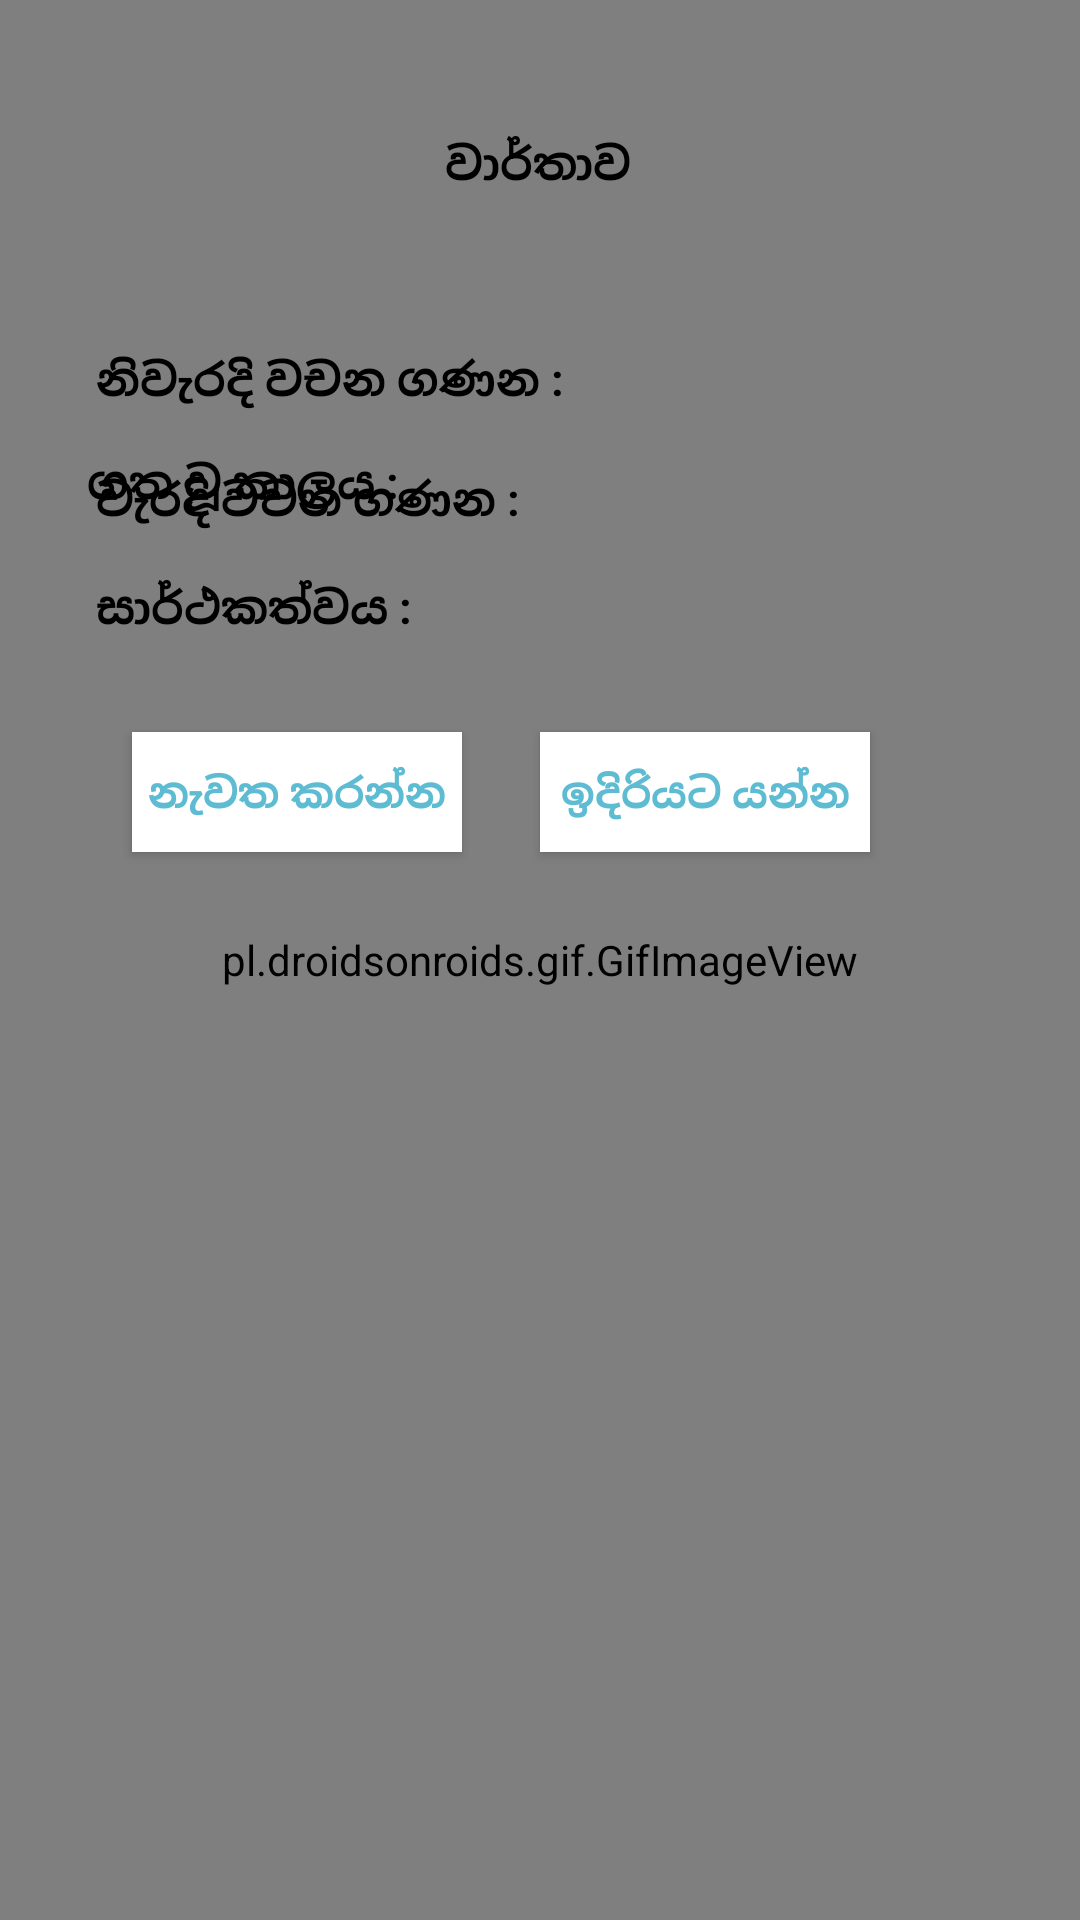

The Android layout XML behind this screen, and the referenced resources:
<!-- AndroidManifest.xml: application theme AppTheme -->
<!-- res/layout/activity_result_dialog_video_reading.xml -->
<?xml version="1.0" encoding="utf-8"?>
<androidx.constraintlayout.widget.ConstraintLayout xmlns:android="http://schemas.android.com/apk/res/android"
    xmlns:app="http://schemas.android.com/apk/res-auto"
    xmlns:tools="http://schemas.android.com/tools"
    android:id="@+id/res_dialog"
    android:layout_width="match_parent"
    android:layout_height="320dp"
    android:background="@drawable/sub_user_grad"
    tools:context=".ResultDialogVideoReading">

    <pl.droidsonroids.gif.GifImageView
        android:id="@+id/gifImageView"
        android:layout_width="match_parent"
        android:layout_height="match_parent"
        android:background="@drawable/sub_user_grad"
        app:layout_constraintStart_toStartOf="parent"
        app:layout_constraintTop_toTopOf="parent" />

    <TextView
        android:id="@+id/txt_dia"
        android:layout_width="wrap_content"
        android:layout_height="wrap_content"
        android:layout_gravity="center"
        android:layout_marginStart="10dp"
        android:layout_marginLeft="10dp"
        android:layout_marginTop="10dp"
        android:layout_marginEnd="10dp"
        android:layout_marginRight="10dp"
        android:layout_marginBottom="10dp"
        android:text="වාර්තාව"
        android:textColor="@color/black"
        android:textSize="15dp"
        android:textStyle="bold"
        app:layout_constraintBottom_toBottomOf="parent"
        app:layout_constraintEnd_toEndOf="parent"
        app:layout_constraintHorizontal_bias="0.498"
        app:layout_constraintStart_toStartOf="parent"
        app:layout_constraintTop_toTopOf="parent"
        app:layout_constraintVertical_bias="0.057" />

    <TextView
        android:id="@+id/txt_time"
        android:layout_width="wrap_content"
        android:layout_height="wrap_content"
        android:layout_gravity="left"
        android:layout_marginStart="10dp"
        android:layout_marginLeft="10dp"
        android:layout_marginTop="10dp"
        android:layout_marginEnd="10dp"
        android:layout_marginRight="10dp"
        android:layout_marginBottom="10dp"
        android:text="ගත වූ කාලය : "
        android:textColor="@color/black"
        android:textSize="15dp"
        android:textStyle="bold"
        app:layout_constraintBottom_toBottomOf="parent"
        app:layout_constraintEnd_toEndOf="parent"
        app:layout_constraintHorizontal_bias="0.082"
        app:layout_constraintStart_toStartOf="parent"
        app:layout_constraintTop_toTopOf="parent"
        app:layout_constraintVertical_bias="0.234" />

    <TextView
        android:id="@+id/txt_time_value"
        android:layout_width="98dp"
        android:layout_height="wrap_content"
        android:layout_gravity="center"
        android:layout_marginStart="10dp"
        android:layout_marginLeft="10dp"
        android:layout_marginTop="10dp"
        android:layout_marginEnd="10dp"
        android:layout_marginRight="10dp"
        android:layout_marginBottom="10dp"
        android:text=""
        android:textColor="@color/black"
        android:textSize="15dp"
        android:textStyle="bold"
        app:layout_constraintBottom_toBottomOf="parent"
        app:layout_constraintEnd_toEndOf="parent"
        app:layout_constraintHorizontal_bias="0.771"
        app:layout_constraintStart_toStartOf="parent"
        app:layout_constraintTop_toTopOf="parent"
        app:layout_constraintVertical_bias="0.265" />

    <TextView
        android:id="@+id/txt_correct_words"
        android:layout_width="wrap_content"
        android:layout_height="wrap_content"
        android:layout_gravity="left"
        android:layout_marginStart="32dp"
        android:layout_marginLeft="32dp"
        android:layout_marginTop="116dp"
        android:text="නිවැරදි වචන ගණන : "
        android:textColor="@color/black"
        android:textSize="15dp"
        android:textStyle="bold"
        app:layout_constraintStart_toStartOf="parent"
        app:layout_constraintTop_toTopOf="parent" />

    <TextView
        android:id="@+id/correct_word_val"
        android:layout_width="98dp"
        android:layout_height="wrap_content"
        android:layout_gravity="center"
        android:layout_marginStart="236dp"
        android:layout_marginLeft="236dp"
        android:layout_marginTop="116dp"
        android:text=""
        android:textColor="@color/black"
        android:textSize="15dp"
        android:textStyle="bold"
        app:layout_constraintStart_toStartOf="parent"
        app:layout_constraintTop_toTopOf="parent" />

    <TextView
        android:id="@+id/txt_incorrect_words"
        android:layout_width="wrap_content"
        android:layout_height="wrap_content"
        android:layout_gravity="left"
        android:layout_marginStart="32dp"
        android:layout_marginLeft="32dp"
        android:layout_marginTop="156dp"
        android:text="වැරදි වචන ගණන : "
        android:textColor="@color/black"
        android:textSize="15dp"
        android:textStyle="bold"
        app:layout_constraintStart_toStartOf="parent"
        app:layout_constraintTop_toTopOf="parent" />

    <TextView
        android:id="@+id/incorrect_word_val"
        android:layout_width="98dp"
        android:layout_height="wrap_content"
        android:layout_gravity="center"
        android:layout_marginStart="236dp"
        android:layout_marginLeft="236dp"
        android:layout_marginTop="156dp"
        android:text=""
        android:textColor="@color/black"
        android:textSize="15dp"
        android:textStyle="bold"
        app:layout_constraintStart_toStartOf="parent"
        app:layout_constraintTop_toTopOf="parent" />

    <TextView
        android:id="@+id/percentage_correct_words"
        android:layout_width="wrap_content"
        android:layout_height="wrap_content"
        android:layout_gravity="left"
        android:layout_marginStart="32dp"
        android:layout_marginLeft="32dp"
        android:layout_marginTop="192dp"
        android:text="සාර්ථකත්වය : "
        android:textColor="@color/black"
        android:textSize="15dp"
        android:textStyle="bold"
        app:layout_constraintStart_toStartOf="parent"
        app:layout_constraintTop_toTopOf="parent" />

    <TextView
        android:id="@+id/percentage_val"
        android:layout_width="98dp"
        android:layout_height="wrap_content"
        android:layout_gravity="center"
        android:layout_marginStart="236dp"
        android:layout_marginLeft="236dp"
        android:layout_marginTop="192dp"
        android:text=""
        android:textColor="#FF0000"
        android:textSize="15dp"
        android:textStyle="bold"
        app:layout_constraintStart_toStartOf="parent"
        app:layout_constraintTop_toTopOf="parent" />

    <Button
        android:id="@+id/btn_yes"
        android:layout_width="110dp"
        android:layout_height="40dp"
        android:layout_marginStart="180dp"
        android:layout_marginLeft="180dp"
        android:layout_marginTop="244dp"
        android:background="@android:color/white"
        android:clickable="true"
        android:text="ඉදිරියට යන්න"
        android:textColor="#5DBCD2"
        android:textStyle="bold"
        app:layout_constraintStart_toStartOf="parent"
        app:layout_constraintTop_toTopOf="parent" />

    <Button
        android:id="@+id/btn_no"
        android:layout_width="110dp"
        android:layout_height="40dp"
        android:layout_marginStart="44dp"
        android:layout_marginLeft="44dp"
        android:layout_marginTop="244dp"
        android:layout_marginBottom="15dp"
        android:background="@android:color/white"
        android:clickable="true"
        android:text="නැවත කරන්න"
        android:textColor="#5DBCD2"
        android:textStyle="bold"
        app:layout_constraintStart_toStartOf="parent"
        app:layout_constraintTop_toTopOf="parent"></Button>

</androidx.constraintlayout.widget.ConstraintLayout>
<!-- resources referenced by this layout -->
<resources>
  <color name="black">#000000</color>
  <!-- drawable sub_user_grad (drawable) -->
  <?xml version="1.0" encoding="utf-8"?>
  <shape xmlns:android="http://schemas.android.com/apk/res/android"
      android:shape="rectangle">
  
      <gradient android:angle="45"
          android:endColor="@color/getEnd"
          android:startColor="@color/getStart"
          />
  </shape>
  <style name="AppTheme" parent="Theme.AppCompat.Light.NoActionBar">
          
          <item name="colorPrimary">@color/colorPrimary</item>
          <item name="colorPrimaryDark">@color/colorPrimaryDark</item>
          <item name="colorAccent">@color/colorAccent</item>
      </style>
  <color name="getEnd">#67EFC8</color>
  <color name="getStart">#63C9FF</color>
  <color name="colorPrimary">#6200EE</color>
  <color name="colorPrimaryDark">#3700B3</color>
  <color name="colorAccent">#03DAC5</color>
</resources>
